pico-8 play session: hold → + tap 🅾, after a click and taps of 🅾, ❎, 🅾+❎, 🅾 in the second before t = 0

[t = 1 s] hold → ~1s, tap 🅾 ~2×
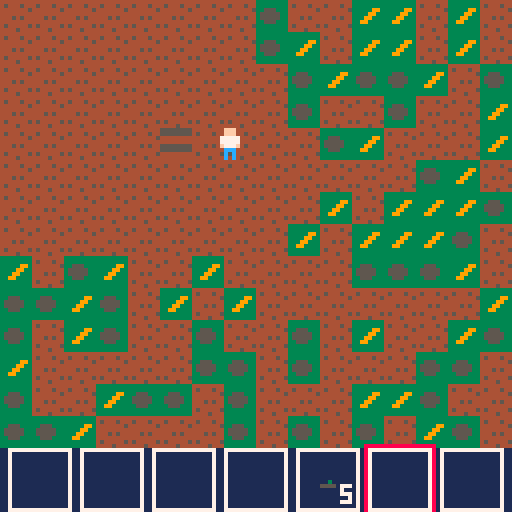
[t = 4 s] hold → ~4s, tap 🅾 ~7×
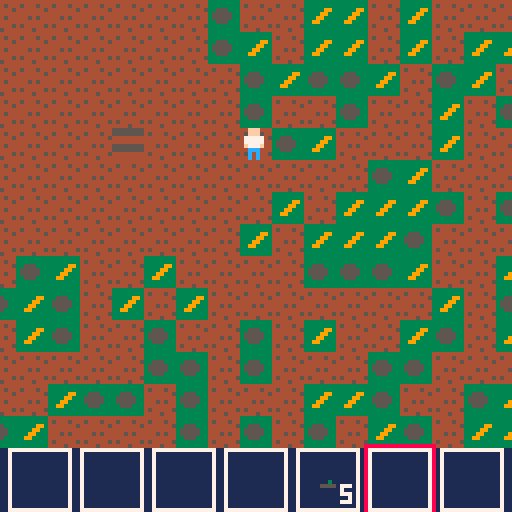
[t = 6 s] hold → ~6s, tap 🅾 ~10×
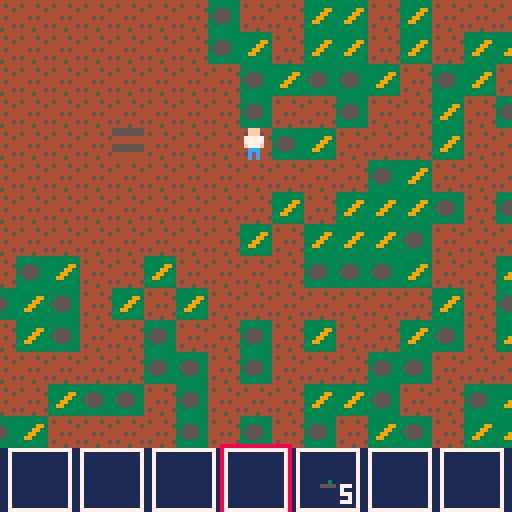

pico-8 cartridge
version 43
__lua__
-- core loop
gt=0 -- game time (s)

function _init()
	init_player()
	init_map()
end

function _update()
	move_player()
	grow_crop()
	x_button()
	o_button()
	gt+=1/30
end

function _draw()
	cls(3)
	local tcx=pl.x-60
	local tcy=pl.y-60
	local camx=mid(0,tcx,256)
	local camy=mid(0,tcy,256)
	camera(camx,camy)
	draw_map()
	draw_player()
	
	camera()
	draw_inventory()
end


-->8
-- player
pl={} -- player
inv={} -- inventory
invs=3 -- inv slot

function init_player()
	pl={
		x=32,
		y=32,
		gx=5,
		gy=5,
		dx=1,
		dy=0,
		mv=false,
		spd=1
	}
	
	inv={
		{id=-1,qty=0},
		{id=-1,qty=0},
		{id=-1,qty=0},
		{id=-1,qty=0},
		{id=17,qty=5},
		{id=-1,qty=0},
		{id=-1,qty=0}
	}
end

function draw_player()
	spr(1,pl.x,pl.y)
end

function draw_inventory()
	rectfill(0,112,127,127,1)
	for i=1,7 do
		local x=2+(i-1)*18
		rect(x,112,x+15,127,7)
		local s=inv[i].id
		if s!=-1 then
			spr(item_db[s][4],x+4,116)
			local q=tostr(inv[i].qty)
			print(q,x+15-#q*4,121,7)
		end
		if i==invs then
			rect(x-1,111,x+16,128,8)
		end
	end
end

function move_player()
	if pl.mv==false then
		local vx=0
		local vy=0
		
		if btn(🅾️) then return end
		
		if btn(⬅️) then vx=-1 pl.dx=-1 pl.dy=0
		elseif btn(➡️) then vx=1 pl.dx=1 pl.dy=0
		elseif btn(⬆️) then vy=-1 pl.dy=-1 pl.dx=0
		elseif btn(⬇️) then vy=1 pl.dy=1 pl.dx=0
		end
		
		if vx!=0 or vy!=0 then
			local tx=pl.gx+vx
			local ty=pl.gy+vy
			
			if tx>=1 and tx<=48 and ty>=1 and ty<=48 then
				if mm[ty][tx] != 25 and mm[ty][tx] != 26 then
					pl.gx=tx
					pl.gy=ty
					pl.mv=true
				end
			end
		end
	end
	if pl.mv==true then
		local tpx=(pl.gx-1)*8
		local tpy=(pl.gy-1)*8
		
		if pl.x < tpx then pl.x+=pl.spd end
		if pl.x > tpx then pl.x-=pl.spd end
		
		if pl.y < tpy then pl.y+=pl.spd end
		if pl.y > tpy then pl.y-=pl.spd end
		
		if pl.x == tpx and pl.y == tpy then
			pl.mv=false
		end
	end
end

function add_item(i,n)
	for s=1,4 do
		if inv[s].id==-1 then
			inv[s].id=i
			inv[s].qty=n
			return true
		elseif inv[s].id==i then
			inv[s].qty+=n
			return true
		end
	end
	return false
end

function remove_item()
	if inv[invs].qty>1 then
		inv[invs].qty-=1
	else
		inv[invs].id=-1
		inv[invs].qty=0
	end
end

function x_button()
	local tx=0
	local ty=0
	
	if btnp(❎) then
		if pl.dx==-1 then tx=pl.gx-1 ty=pl.gy
		elseif pl.dx==1 then tx=pl.gx+1 ty=pl.gy
		elseif pl.dy==-1 then tx=pl.gx ty=pl.gy-1
		elseif pl.dy==1 then tx=pl.gx ty=pl.gy+1
		end
		
		if (tx>=1 and tx<=48) and (ty>=1 and ty<=48) then
			if mm[ty][tx]==25 or mm[ty][tx]==26 then
				if(add_item(mm[ty][tx],1)) mm[ty][tx]=27
				return
			end
		end
		if inv[invs].id==-1 then
			if (tx>=1 and tx<=48) and (ty>=1 and ty<=48) then
				if mm[ty][tx]==27 then
					mm[ty][tx]=28
					return
				end
			end
		end
		if (tx>=1 and tx<=48) and (ty>=1 and ty<=48) then
			if mm[ty][tx]==28 and inv[invs].id==17 then
				plant(ty,tx,invs)
				remove_item()
				return
			end
		end
	end
end

function o_button()
	if btn(🅾️) then
		if btnp(⬅️) then
		 invs-=1
		 if invs<1 then invs=7 end
		end
		
		if btnp(➡️) then
			invs+=1
			if invs>7 then invs=1 end
		end
		
		if btnp(⬇️) then
			remove_item()
		end
	end
end
-->8
-- world
mm={} -- map matrix
cm={} -- crop map


function spawn_debris()
	for r=1,48 do	
		for c=1,48 do		
			if r>=9 or c>=9 then
				local rl=rnd()
			 if rl<0.3 then
					mm[r][c]=25
				elseif rl<0.45 then
					mm[r][c]=26
				end
			end
		end
	end
end

function init_map()
	for r=1,48 do
		mm[r]={}
		for c=1,48 do
			mm[r][c]=27
		end
	end
	spawn_debris()
end

function draw_map()
	for r=1,48 do
		for c=1,48 do
			local sid=item_db[mm[r][c]][4]
			local sx=(c-1)*8
			local sy=(r-1)*8
			spr(sid,sx,sy)
		end
	end
end

function crop_coords(x,y)
	return x..","..y
end

function plant(x,y,i)
	add(cm,{
		plt=gt,
		grt=item_db[i][3],
		x=x,
		y=y
	})
	mm[x][y]=i
end

function grow_crop()
	for c in all(cm) do
	printh("growth "..gt-c.plt)
		if (gt-c.plt)*2>=c.grt then
			spr(item_db[mm[c.x][c.y]][4]+1, c.x, c.y)
		elseif gt-c.plt>=c.grt then
			spr(item_db[mm[c.x][c.y]][4]+2, c.x, c.y)
			del(cm, cm[c])
		end
	end
end


-->8
-- ui

-->8
-- items

-- schema
local name = 1
local type = 2
local grow = 3
local spr  = 4

-- type constants
local t_fru  = 1
local t_veg  = 2
local t_flo  = 3
local t_seed = 4
local t_dbr  = 5
local t_wld = 6

item_db = {
  -- [id] = { name, type, grow_time(sec), base_sprite }
  [1]  = {"carrot",t_veg,0,67},
  [2]  = {"onion",t_veg,0,0},
  [3]  = {"cucumber",t_veg,0,0},
  [4]  = {"potato",t_veg,0,0},
  [5]  = {"strawberry",t_fru,0,0},
  [6]  = {"blackberry",t_fru,0,0},
  [7]  = {"huckleberry",t_fru,0,0},
  [8]  = {"blueberry",t_fru,0,0},
  [9]  = {"tulip",t_flo,0,0},
  [10] = {"daisy",t_flo,0,0},
  [11] = {"rose",t_flo,0,0},
  [12] = {"crocus",t_flo,0,0},
  [13] = {"st_seed",t_seed,92,0}, -- strawberry (avg)
  [14] = {"bb_seed",t_seed,120,0}, -- blackberry (slow, bush)
  [15] = {"hb_seed",t_seed,120,0}, -- huckleberry (slow, bush)
  [16] = {"bl_seed",t_seed,120,0}, -- blueberry (slow, bush)
  [17] = {"ca_seed",t_seed,4,64}, -- carrot (avg)
  [18] = {"on_seed",t_seed,120,0}, -- onion (slow, root)
  [19] = {"cu_seed",t_seed,150,0}, -- cucumber (very slow, vine)
  [20] = {"po_seed",t_seed,120,0}, -- potato (slow, root)
  [21] = {"tu_seed",t_seed,92,0}, -- tulip (avg)
  [22] = {"da_seed",t_seed,60,0}, -- daisy (fast weed)
  [23] = {"ro_seed",t_seed,150,0}, -- rose (very slow perennial)
  [24] = {"cr_seed",t_seed,60,0}, -- crocus (fast early bloom)
  [25] = {"stick",t_dbr,0,13},
  [26] = {"rock",t_dbr,0,14},
  [27] = {"dirt",t_wld,0,15},
  [28] = {"h_dirt",t_wld,0,31}
  
}
__gfx__
0000000000fff0000000000000000000000000000000000000000000000000000000000000000000000000000000000000000000000000000000000044444444
0000000000fff0000000000000000000000000000000000000000000000000000000000000000000000000000000000000000000000000000000000045444544
00700700077777000000000000000000000000000000000000000000000000000000000000000000000000000000000000000000000009900055500044444445
00077000077777000000000000000000000000000000000000000000000000000000000000000000000000000000000000066000000099000555550044444444
000770000f777f000000000000000000000000000000000000000000000000000000000000000000000000000000000000066000000990000555550044454544
0070070000ccc0000000000000000000000000000000000000000000000000000000000000000000000000000000000000000000009900000055500044444444
0000000000c0c0000000000000000000000000000000000000000000000000000000000000000000000000000000000000000000000000000000000045444445
0000000000c0c0000000000000000000000000000000000000000000000000000000000000000000000000000000000000000000000000000000000044445444
00000000000000000000000000000000000000000000000000000000000000000000000000000000000000000000000000000000000000000000000055555555
00000000000000000000000000000000000000000000000000000000000000000000000000000000000000000000000000000000000000000000000055555555
00000000000000000000000000000000000000000000000000000000000000000000000000000000000000000000000000000000000000000000000044444444
00000000000000000000000000000000000000000000000000000000000000000000000000000000000000000000000000000000000000000000000044444444
00000000000000000000000000000000000000000000000000000000000000000000000000000000000000000000000000000000000000000000000055555555
00000000000000000000000000000000000000000000000000000000000000000000000000000000000000000000000000000000000000000000000055555555
00000000000000000000000000000000000000000000000000000000000000000000000000000000000000000000000000000000000000000000000044444444
00000000000000000000000000000000000000000000000000000000000000000000000000000000000000000000000000000000000000000000000044444444
00000000000000000000000000000000000000000000000000000000000000000000000000000000000000000000000000000000000000000000000000000000
00000000000000000000000000000000000000000000000000000000000000000000000000000000000000000000000000000000000000000000000000000000
00000000000000000000000000000000000000000000000000000000000000000000000000000000000000000000000000000000000000000000000000000000
00000000000000000000000000000000000000000000000000000000000000000000000000000000000000000000000000000000000000000000000000000000
00000000000000000000000000000000000000000000000000000000000000000000000000000000000000000000000000000000000000000000000000000000
00000000000000000000000000000000000000000000000000000000000000000000000000000000000000000000000000000000000000000000000000000000
00000000000000000000000000000000000000000000000000000000000000000000000000000000000000000000000000000000000000000000000000000000
00000000000000000000000000000000000000000000000000000000000000000000000000000000000000000000000000000000000000000000000000000000
00000000000000000000000000000000000000000000000000000000000000000000000000000000000000000000000000000000000000000000000000000000
00000000000000000000000000000000000000000000000000000000000000000000000000000000000000000000000000000000000000000000000000000000
00000000000000000000000000000000000000000000000000000000000000000000000000000000000000000000000000000000000000000000000000000000
00000000000000000000000000000000000000000000000000000000000000000000000000000000000000000000000000000000000000000000000000000000
00000000000000000000000000000000000000000000000000000000000000000000000000000000000000000000000000000000000000000000000000000000
00000000000000000000000000000000000000000000000000000000000000000000000000000000000000000000000000000000000000000000000000000000
00000000000000000000000000000000000000000000000000000000000000000000000000000000000000000000000000000000000000000000000000000000
00000000000000000000000000000000000000000000000000000000000000000000000000000000000000000000000000000000000000000000000000000000
00000000000000000000000000000000000000000000000000000000000000000000000000000000000000000000000000000000000000000000000000000000
00000000000000000000300000000300000000000000000000000000000000000000000000000000000000000000000000000000000000000000000000000000
00000000003300000003300000003300000000000000000000000000000000000000000000000000000000000000000000000000000000000000000000000000
00000000000330000003000000093000000330000000000000000000000000000000000000000000000000000000000000000000000000000000000000000000
00003000000300000009900000999000000990000000000000000000000000000000000000000000000000000000000000000000000000000000000000000000
00555500005555000055550009990000000990000000000000000000000000000000000000000000000000000000000000000000000000000000000000000000
00000000000000000000000009900000000990000000000000000000000000000000000000000000000000000000000000000000000000000000000000000000
__gff__
0000000000000000000000000002020000000000000000000000000000000000000000000000000000000000000000000000000000000000000000000000000000000000000000000000000000000000000000000000000000000000000000000000000000000000000000000000000000000000000000000000000000000000
0000000000000000000000000000000000000000000000000000000000000000000000000000000000000000000000000000000000000000000000000000000000000000000000000000000000000000000000000000000000000000000000000000000000000000000000000000000000000000000000000000000000000000
